2-way image classification set "Images" from GitHub (lorenzozaccomer/3d-printing-defects-classification); label vocabulary: no defects, yes defects.

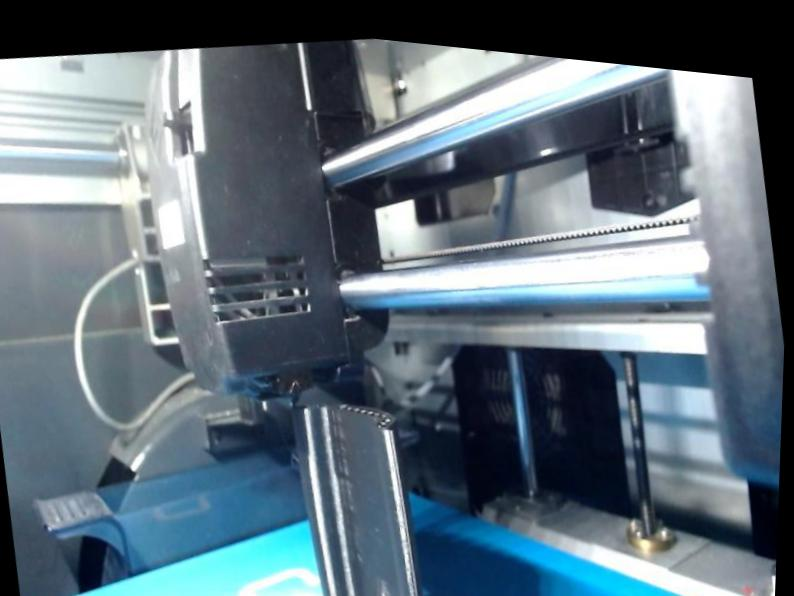
Label: no defects

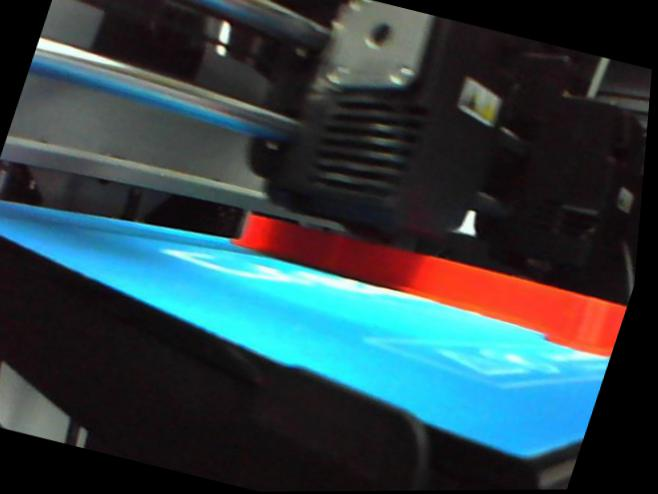
Label: no defects

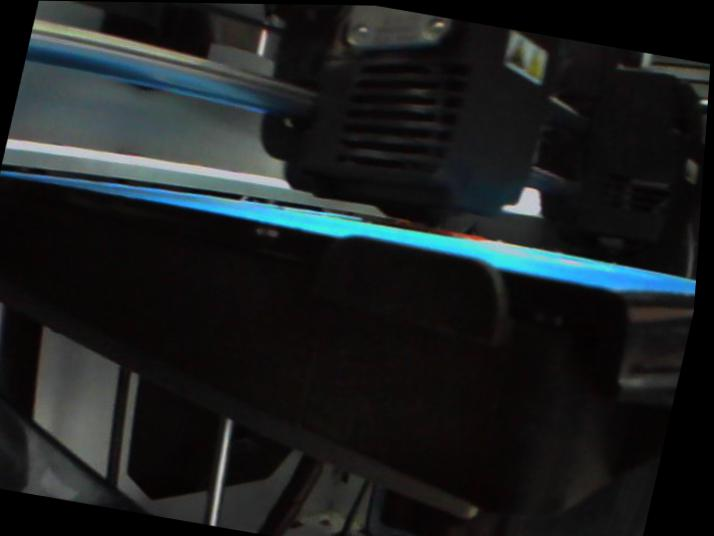
Label: no defects

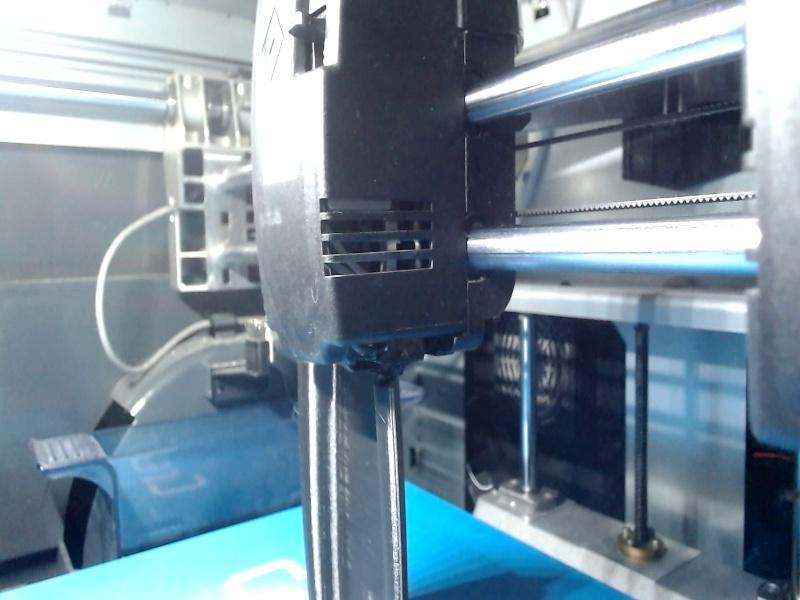
Label: no defects

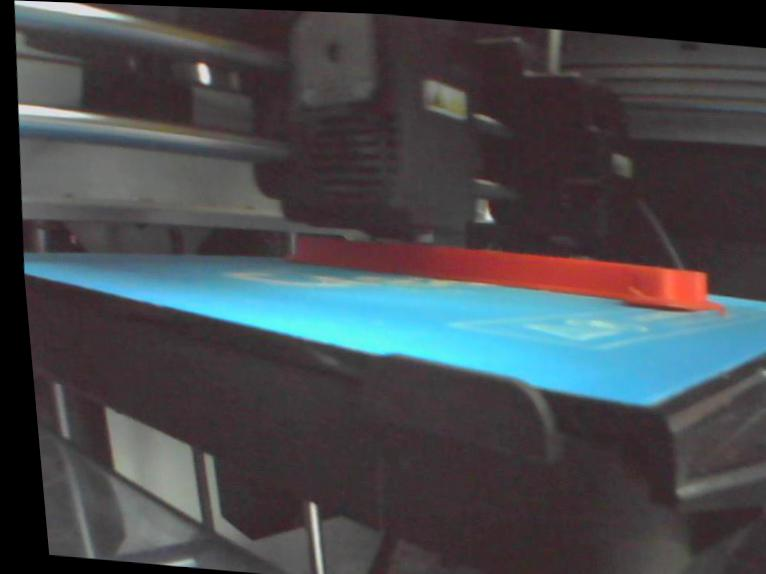
Label: yes defects

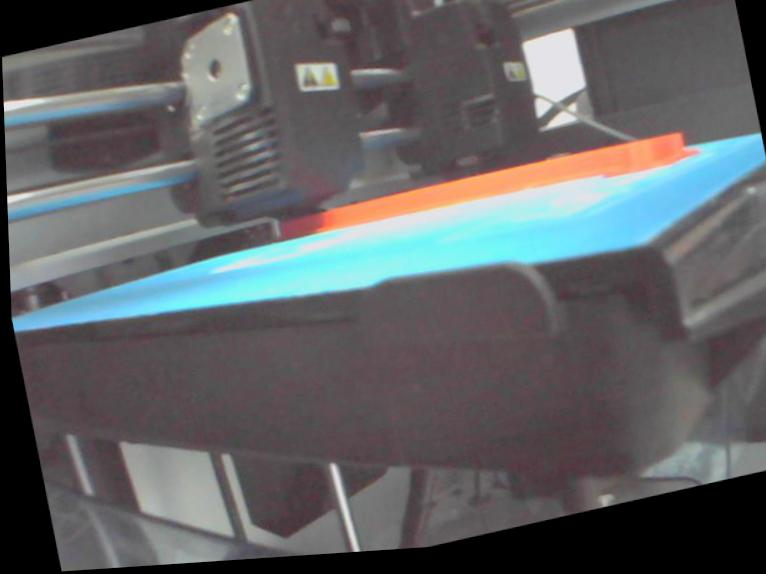
Label: no defects
